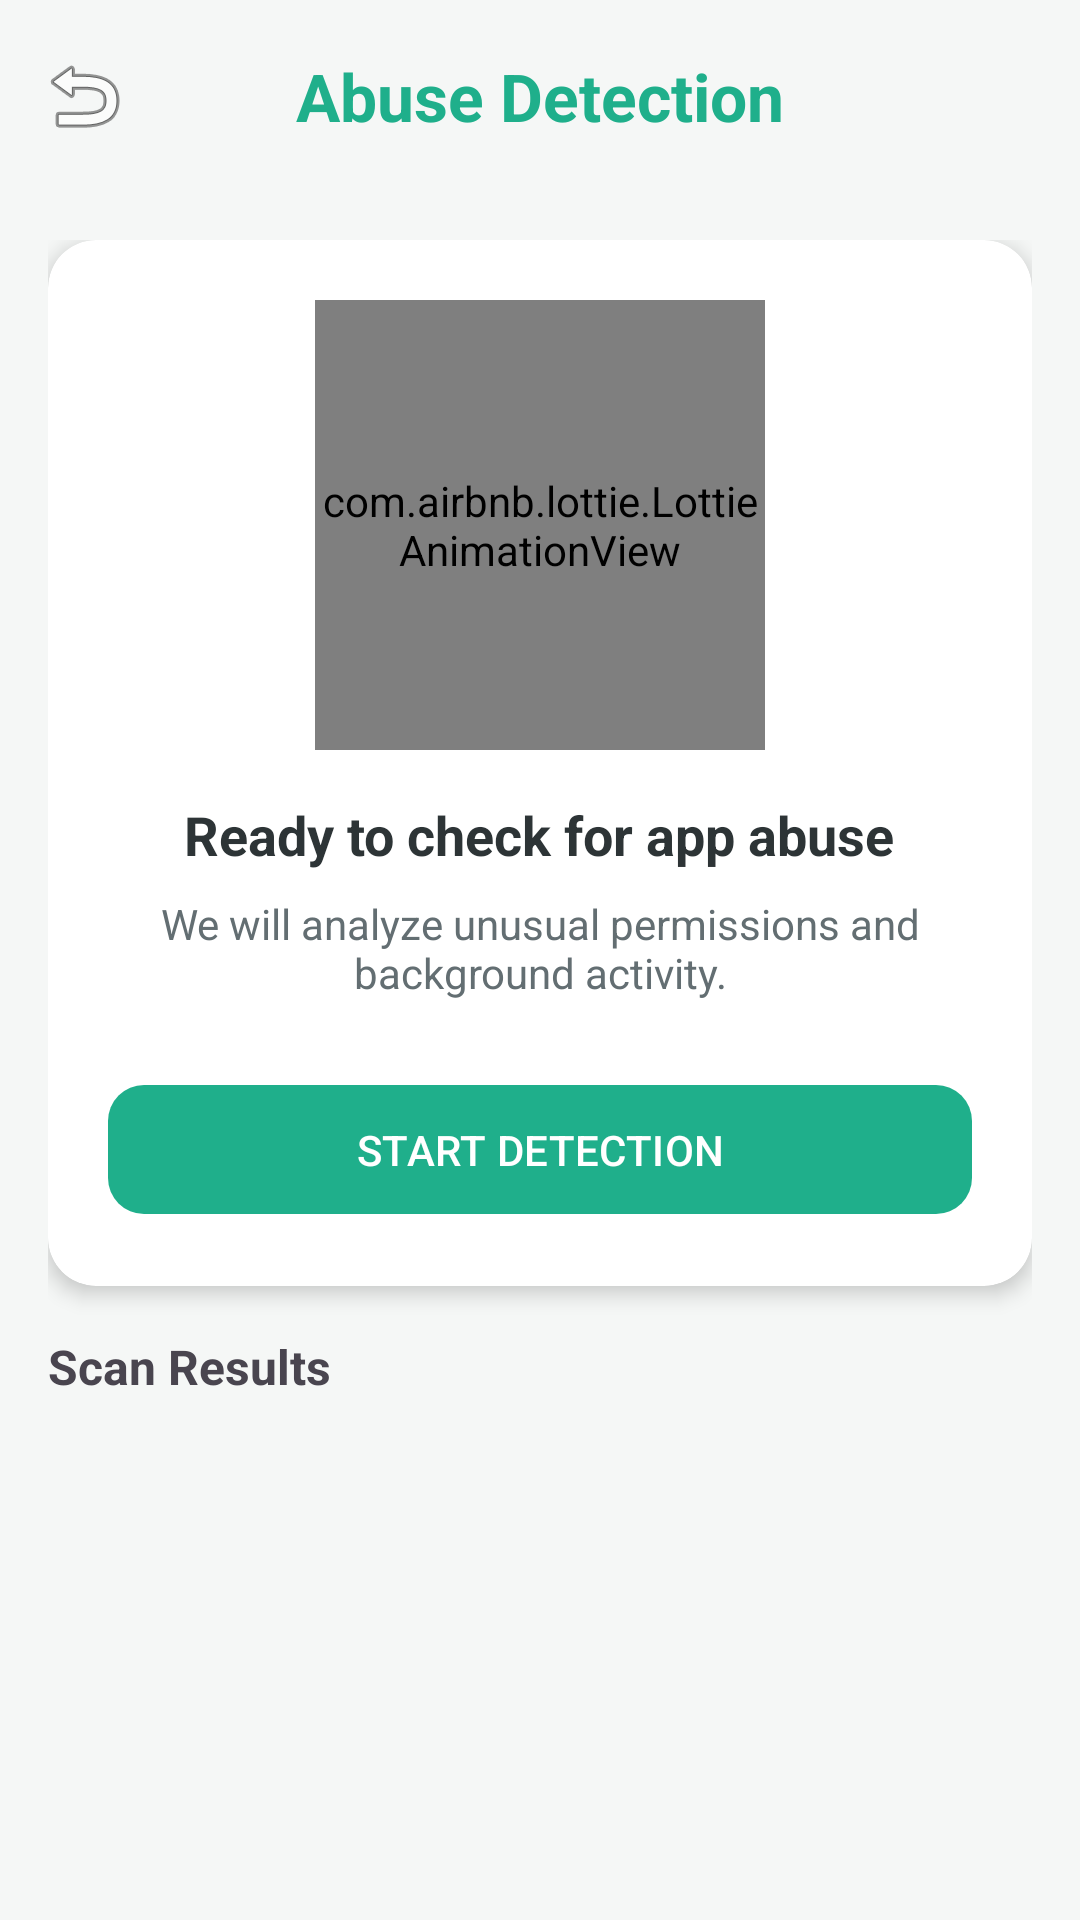

Layout XML and referenced resources for this Android screen:
<!-- AndroidManifest.xml: application theme Theme.CyberRaksha -->
<!-- res/layout/activity_abuse_check.xml -->
<?xml version="1.0" encoding="utf-8"?>
<androidx.coordinatorlayout.widget.CoordinatorLayout xmlns:android="http://schemas.android.com/apk/res/android"
    xmlns:app="http://schemas.android.com/apk/res-auto"
    xmlns:tools="http://schemas.android.com/tools"
    android:layout_width="match_parent"
    android:layout_height="match_parent"
    android:background="@color/backgroundColor"
    tools:context=".AbuseCheckActivity">

    <com.google.android.material.appbar.AppBarLayout
        android:layout_width="match_parent"
        android:layout_height="wrap_content"
        android:background="@android:color/transparent"
        app:elevation="0dp">

        <com.google.android.material.appbar.MaterialToolbar
            android:id="@+id/abuseToolbar"
            android:layout_width="match_parent"
            android:layout_height="?attr/actionBarSize"
            app:navigationIcon="@android:drawable/ic_menu_revert"
            app:title="Abuse Detection"
            app:titleCentered="true"
            app:titleTextAppearance="@style/ToolbarTitleBold"
            app:titleTextColor="@color/primaryColor" />

    </com.google.android.material.appbar.AppBarLayout>

    <LinearLayout
        android:layout_width="match_parent"
        android:layout_height="match_parent"
        android:orientation="vertical"
        android:padding="16dp"
        app:layout_behavior="@string/appbar_scrolling_view_behavior">

        <androidx.cardview.widget.CardView
            android:layout_width="match_parent"
            android:layout_height="wrap_content"
            android:layout_marginBottom="16dp"
            app:cardCornerRadius="16dp"
            app:cardElevation="4dp">

            <LinearLayout
                android:layout_width="match_parent"
                android:layout_height="wrap_content"
                android:orientation="vertical"
                android:padding="20dp"
                android:gravity="center">

                <com.airbnb.lottie.LottieAnimationView
                    android:id="@+id/abuseLottie"
                    android:layout_width="150dp"
                    android:layout_height="150dp"
                    app:lottie_autoPlay="true"
                    app:lottie_loop="true"
                    app:lottie_rawRes="@raw/cyber_security" />

                <TextView
                    android:id="@+id/abuseStatusText"
                    android:layout_width="wrap_content"
                    android:layout_height="wrap_content"
                    android:text="Ready to check for app abuse"
                    android:textSize="18sp"
                    android:textStyle="bold"
                    android:textColor="@color/text_primary"
                    android:layout_marginTop="16dp"/>

                <TextView
                    android:layout_width="wrap_content"
                    android:layout_height="wrap_content"
                    android:text="We will analyze unusual permissions and background activity."
                    android:textSize="14sp"
                    android:textColor="@color/text_secondary"
                    android:gravity="center"
                    android:layout_marginTop="8dp"/>

                <com.google.android.material.button.MaterialButton
                    android:id="@+id/btnStartAbuseCheck"
                    android:layout_width="match_parent"
                    android:layout_height="wrap_content"
                    android:layout_marginTop="24dp"
                    android:text="START DETECTION"
                    android:padding="12dp"
                    app:cornerRadius="12dp"
                    app:backgroundTint="@color/primaryColor"/>

            </LinearLayout>
        </androidx.cardview.widget.CardView>

        <TextView
            android:layout_width="wrap_content"
            android:layout_height="wrap_content"
            android:text="Scan Results"
            android:textSize="16sp"
            android:textStyle="bold"
            android:layout_marginBottom="8dp"/>

        <androidx.recyclerview.widget.RecyclerView
            android:id="@+id/abuseRecyclerView"
            android:layout_width="match_parent"
            android:layout_height="match_parent"
            tools:listitem="@layout/item_app_info"/>

    </LinearLayout>

    <ProgressBar
        android:id="@+id/abuseProgressBar"
        style="?android:attr/progressBarStyleHorizontal"
        android:layout_width="match_parent"
        android:layout_height="wrap_content"
        android:layout_gravity="top"
        android:visibility="gone"
        android:indeterminate="true"
        app:layout_anchor="@id/abuseToolbar"
        app:layout_anchorGravity="bottom"/>

</androidx.coordinatorlayout.widget.CoordinatorLayout>
<!-- resources referenced by this layout -->
<resources>
  <color name="backgroundColor">#F5F7F6</color>
  <color name="primaryColor">#1FAF8B</color>
  <color name="text_primary">#2D3436</color>
  <color name="text_secondary">#636E72</color>
  <style name="ToolbarTitleBold" parent="TextAppearance.Material3.TitleLarge">
          <item name="android:textStyle">bold</item>
          <item name="android:textColor">@color/primaryColor</item>
      </style>
  <style name="Theme.CyberRaksha" parent="Base.Theme.CyberRaksha" />
  <style name="Base.Theme.CyberRaksha" parent="Theme.Material3.Light.NoActionBar">
          <item name="colorPrimary">@color/primaryColor</item>
          <item name="colorOnPrimary">@color/white</item>
          <item name="colorPrimaryContainer">@color/primaryLightColor</item>
          <item name="colorOnPrimaryContainer">@color/primaryColor</item>
          <item name="colorSecondary">@color/primaryDarkColor</item>
          <item name="colorOnSecondary">@color/white</item>
          <item name="android:navigationBarColor">@android:color/transparent</item>
          <item name="android:statusBarColor">@android:color/transparent</item>
          <item name="android:windowBackground">@color/backgroundColor</item>
          <item name="colorSurface">@color/surface_white</item>
          <item name="colorOnSurface">@color/text_primary</item>
          <item name="colorSurfaceVariant">@color/backgroundColor</item>
          <item name="colorOnSurfaceVariant">@color/text_secondary</item>
          <item name="android:textColorPrimary">@color/text_primary</item>
          <item name="android:textColorSecondary">@color/text_secondary</item>
          <item name="android:windowTranslucentStatus">false</item>
          <item name="android:windowTranslucentNavigation">false</item>
          <item name="android:windowDrawsSystemBarBackgrounds">true</item>
      </style>
  <color name="white">#FFFFFFFF</color>
  <color name="primaryLightColor">#E8F5F2</color>
  <color name="primaryDarkColor">#16896D</color>
  <color name="surface_white">#FFFFFF</color>
</resources>
